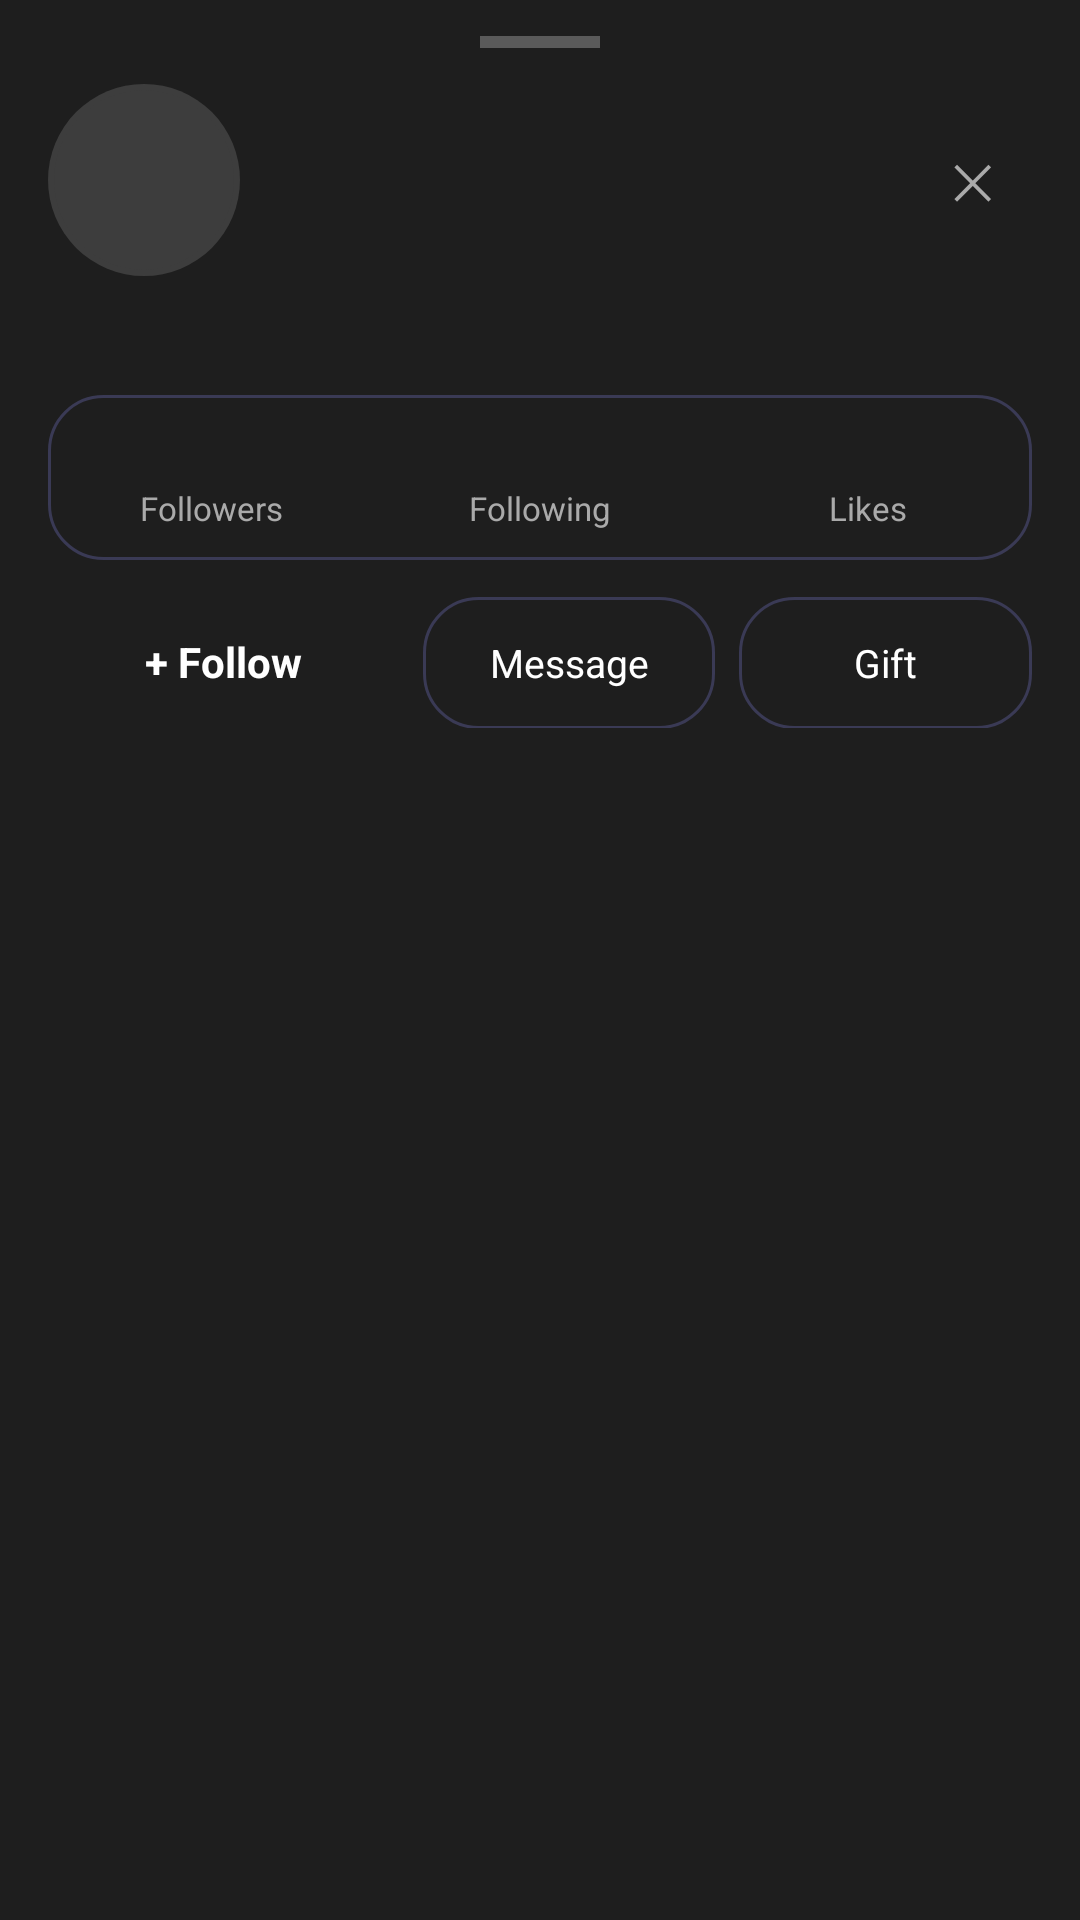

Layout XML and referenced resources for this Android screen:
<!-- AndroidManifest.xml: application theme Theme.UnrealStar -->
<!-- res/layout/sheet_profile.xml -->
<?xml version="1.0" encoding="utf-8"?>
<LinearLayout xmlns:android="http://schemas.android.com/apk/res/android"
    xmlns:app="http://schemas.android.com/apk/res-auto"
    xmlns:tools="http://schemas.android.com/tools"
    android:layout_width="match_parent"
    android:layout_height="match_parent"
    android:background="@color/surface_dark"
    android:orientation="vertical"
    android:paddingStart="16dp"
    android:paddingTop="12dp"
    android:paddingEnd="16dp"
    android:paddingBottom="24dp">

    
    <View
        android:layout_width="40dp"
        android:layout_height="4dp"
        android:layout_gravity="center_horizontal"
        android:layout_marginBottom="12dp"
        android:background="#44FFFFFF" />

    
    <LinearLayout
        android:layout_width="match_parent"
        android:layout_height="wrap_content"
        android:gravity="center_vertical"
        android:orientation="horizontal">

        <ImageView
            android:id="@+id/ivProfileAvatar"
            android:layout_width="64dp"
            android:layout_height="64dp"
            android:background="@drawable/bg_live_avatar"
            android:padding="2dp"
            android:src="@drawable/bg_live_avatar"
            tools:ignore="ContentDescription" />

        <LinearLayout
            android:layout_width="0dp"
            android:layout_height="wrap_content"
            android:layout_marginStart="12dp"
            android:layout_weight="1"
            android:orientation="vertical">

            <TextView
                android:id="@+id/tvProfileNickname"
                android:layout_width="match_parent"
                android:layout_height="wrap_content"
                android:maxLines="1"
                android:ellipsize="end"
                android:textColor="@color/text_white"
                android:textSize="17sp"
                android:textStyle="bold"
                tools:text="Host_2104" />

            <TextView
                android:id="@+id/tvProfileMeta"
                android:layout_width="match_parent"
                android:layout_height="wrap_content"
                android:maxLines="1"
                android:ellipsize="end"
                android:textColor="@color/text_muted"
                android:textSize="12sp"
                tools:text="Mumbai · 22 · Established" />
        </LinearLayout>

        <TextView
            android:id="@+id/btnCloseProfile"
            android:layout_width="wrap_content"
            android:layout_height="wrap_content"
            android:minWidth="40dp"
            android:minHeight="40dp"
            android:gravity="center"
            android:text="@string/watch_close"
            android:textColor="@color/text_muted"
            android:textSize="16sp"
            tools:ignore="HardcodedText" />
    </LinearLayout>

    
    <TextView
        android:id="@+id/tvProfileBio"
        android:layout_width="match_parent"
        android:layout_height="wrap_content"
        android:layout_marginTop="10dp"
        android:maxLines="2"
        android:ellipsize="end"
        android:textColor="@color/text_muted"
        android:textSize="13sp"
        tools:text="Bollywood dancer &amp; singer" />

    
    <LinearLayout
        android:layout_width="match_parent"
        android:layout_height="wrap_content"
        android:layout_marginTop="12dp"
        android:background="@drawable/bg_me_pill_outline"
        android:baselineAligned="false"
        android:gravity="center"
        android:orientation="horizontal"
        android:paddingVertical="10dp">

        <LinearLayout
            android:layout_width="0dp"
            android:layout_height="wrap_content"
            android:layout_weight="1"
            android:gravity="center"
            android:orientation="vertical">

            <TextView
                android:id="@+id/tvProfileFollowers"
                android:layout_width="wrap_content"
                android:layout_height="wrap_content"
                android:textColor="@color/text_white"
                android:textSize="15sp"
                android:textStyle="bold"
                tools:text="1.2K" />

            <TextView
                android:layout_width="wrap_content"
                android:layout_height="wrap_content"
                android:text="@string/me_followers"
                android:textColor="@color/text_muted"
                android:textSize="11sp"
                tools:ignore="HardcodedText" />
        </LinearLayout>

        <LinearLayout
            android:layout_width="0dp"
            android:layout_height="wrap_content"
            android:layout_weight="1"
            android:gravity="center"
            android:orientation="vertical">

            <TextView
                android:id="@+id/tvProfileFollowing"
                android:layout_width="wrap_content"
                android:layout_height="wrap_content"
                android:textColor="@color/text_white"
                android:textSize="15sp"
                android:textStyle="bold"
                tools:text="88" />

            <TextView
                android:layout_width="wrap_content"
                android:layout_height="wrap_content"
                android:text="@string/me_following"
                android:textColor="@color/text_muted"
                android:textSize="11sp"
                tools:ignore="HardcodedText" />
        </LinearLayout>

        <LinearLayout
            android:layout_width="0dp"
            android:layout_height="wrap_content"
            android:layout_weight="1"
            android:gravity="center"
            android:orientation="vertical">

            <TextView
                android:id="@+id/tvProfileLikes"
                android:layout_width="wrap_content"
                android:layout_height="wrap_content"
                android:textColor="@color/text_white"
                android:textSize="15sp"
                android:textStyle="bold"
                tools:text="4.5K" />

            <TextView
                android:layout_width="wrap_content"
                android:layout_height="wrap_content"
                android:text="@string/me_likes"
                android:textColor="@color/text_muted"
                android:textSize="11sp"
                tools:ignore="HardcodedText" />
        </LinearLayout>
    </LinearLayout>

    
    <LinearLayout
        android:layout_width="match_parent"
        android:layout_height="wrap_content"
        android:layout_marginTop="12dp"
        android:orientation="horizontal">

        <TextView
            android:id="@+id/btnProfileFollow"
            android:layout_width="0dp"
            android:layout_height="44dp"
            android:layout_weight="1.2"
            android:background="@drawable/bg_feed_follow_badge"
            android:gravity="center"
            android:text="@string/follow_host"
            android:textColor="@color/text_white"
            android:textSize="14sp"
            android:textStyle="bold"
            tools:ignore="HardcodedText" />

        <TextView
            android:id="@+id/btnProfileMessage"
            android:layout_width="0dp"
            android:layout_height="44dp"
            android:layout_marginStart="8dp"
            android:layout_weight="1"
            android:background="@drawable/bg_me_pill_outline"
            android:gravity="center"
            android:text="@string/profile_message"
            android:textColor="@color/text_white"
            android:textSize="13sp"
            tools:ignore="HardcodedText" />

        <TextView
            android:id="@+id/btnProfileGift"
            android:layout_width="0dp"
            android:layout_height="44dp"
            android:layout_marginStart="8dp"
            android:layout_weight="1"
            android:background="@drawable/bg_me_pill_outline"
            android:gravity="center"
            android:text="@string/me_gift"
            android:textColor="@color/text_white"
            android:textSize="13sp"
            tools:ignore="HardcodedText" />
    </LinearLayout>

    
    <TextView
        android:id="@+id/btnProfileJoinLive"
        android:layout_width="match_parent"
        android:layout_height="44dp"
        android:layout_marginTop="10dp"
        android:background="@drawable/bg_me_pill_gradient"
        android:gravity="center"
        android:text="@string/profile_join_live"
        android:textColor="@color/text_white"
        android:textSize="14sp"
        android:textStyle="bold"
        android:visibility="gone"
        tools:ignore="HardcodedText" />
</LinearLayout>
<!-- resources referenced by this layout -->
<resources>
  <color name="surface_dark">#1E1E1E</color>
  <color name="text_muted">#AAAAAA</color>
  <color name="text_white">#FFFFFF</color>
  <!-- drawable bg_live_avatar (drawable) -->
  <shape xmlns:android="http://schemas.android.com/apk/res/android" android:shape="rectangle">
      <solid android:color="#3D3D3D"/>
      <corners android:radius="999dp"/>
  </shape>
  <!-- drawable bg_me_pill_gradient (drawable) -->
  <shape xmlns:android="http://schemas.android.com/apk/res/android" android:shape="rectangle">
      <gradient android:angle="0" android:startColor="#8B5CF6" android:centerColor="#C026D3" android:endColor="#FF2D95" android:type="linear"/>
      <corners android:radius="18dp"/>
  </shape>
  <!-- drawable bg_me_pill_outline (drawable) -->
  <shape xmlns:android="http://schemas.android.com/apk/res/android" android:shape="rectangle">
      <solid android:color="#00000000"/>
      <stroke android:width="1dp" android:color="#3A3A55"/>
      <corners android:radius="18dp"/>
  </shape>
  <string name="follow_host">+ Follow</string>
  <string name="me_followers">Followers</string>
  <string name="me_following">Following</string>
  <string name="me_gift">Gift</string>
  <string name="me_likes">Likes</string>
  <string name="profile_join_live">Join Live</string>
  <string name="profile_message">Message</string>
  <string name="watch_close">✕</string>
  <style name="Theme.UnrealStar" parent="Theme.MaterialComponents.DayNight.NoActionBar">
          <item name="colorPrimary">@color/primary</item>
          <item name="colorPrimaryVariant">@color/primary_variant</item>
          <item name="colorSecondary">@color/secondary</item>
          
          <item name="android:windowBackground">@color/background_dark</item>
          <item name="android:statusBarColor">@color/background_dark</item>
          <item name="android:navigationBarColor">@color/background_dark</item>
      </style>
  <color name="primary">#FF0055</color>
  <color name="primary_variant">#D60047</color>
  <color name="secondary">#FFD700</color>
  <color name="background_dark">#121212</color>
</resources>
